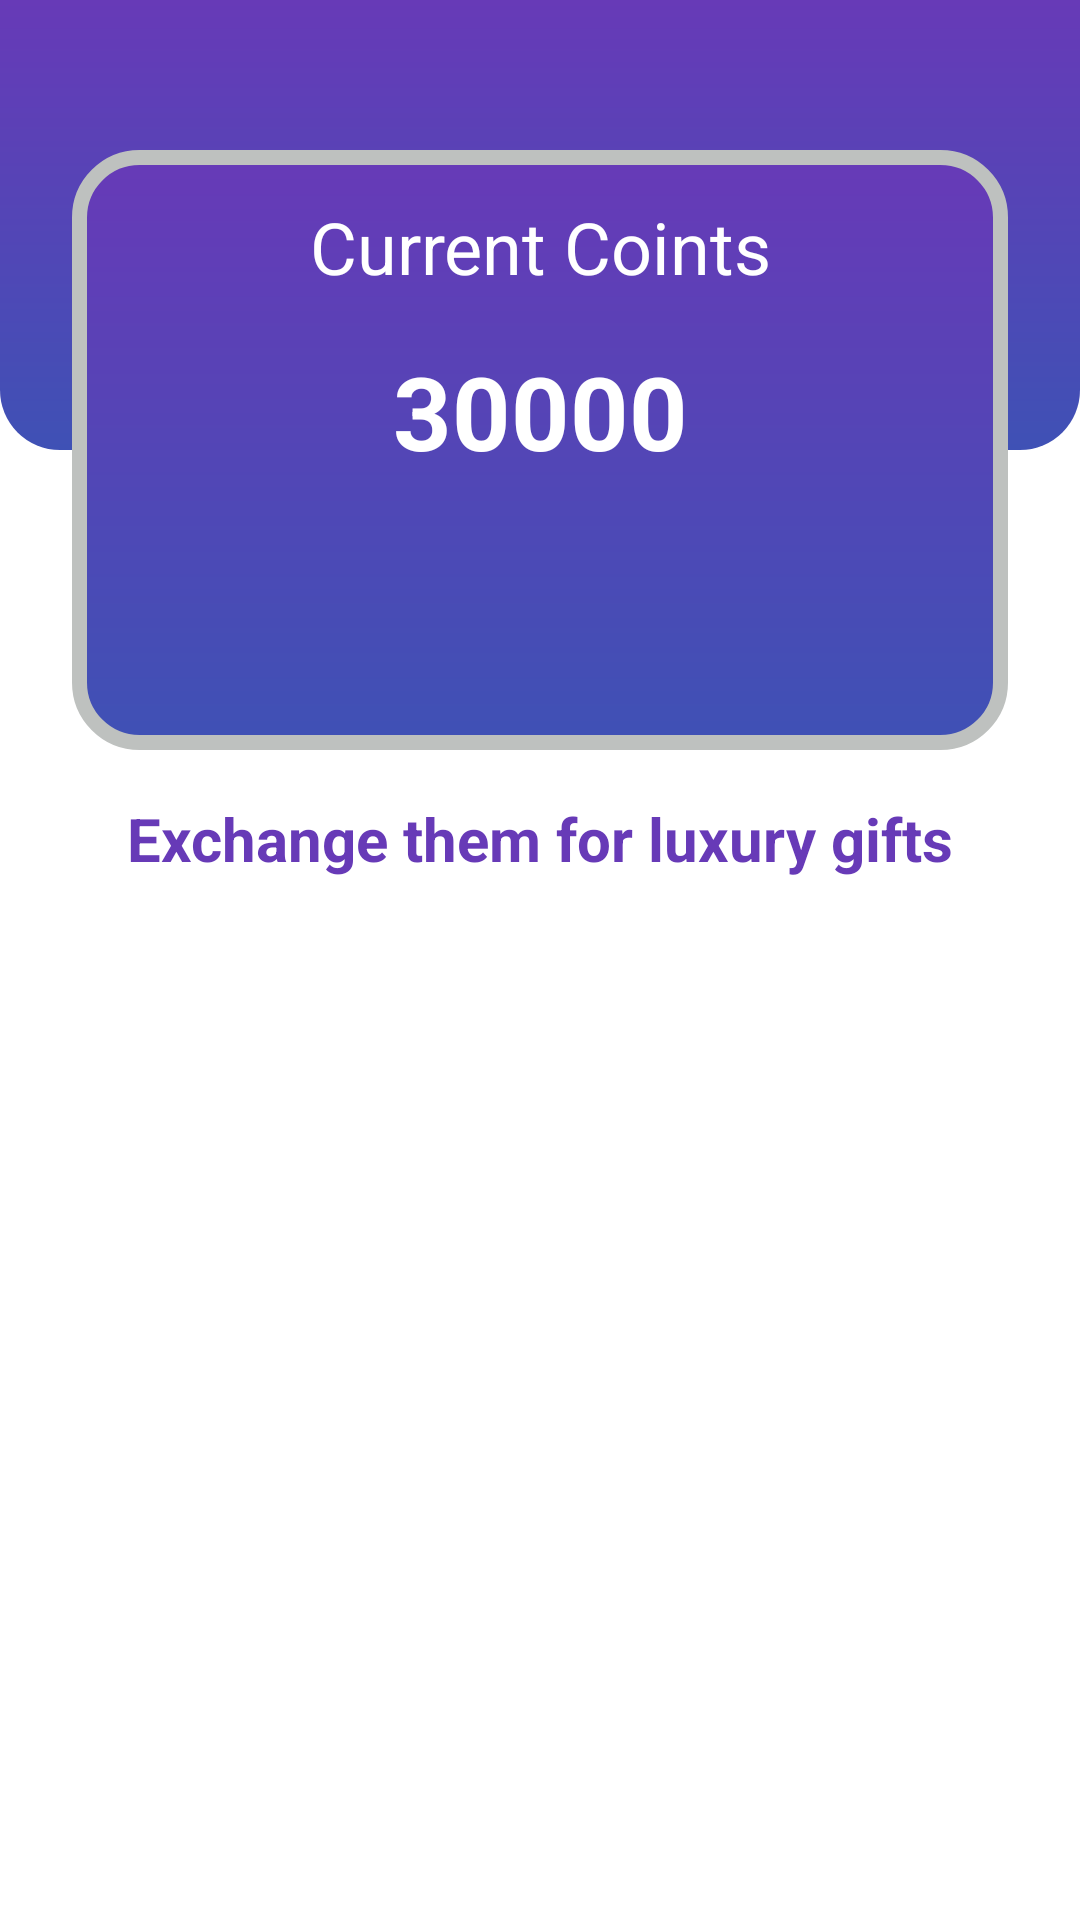

Write the Android layout XML for this screen, with the resource values it uses.
<!-- AndroidManifest.xml: application theme Theme.QuizGame -->
<!-- res/layout/fragment_wallet.xml -->
<?xml version="1.0" encoding="utf-8"?>
<androidx.constraintlayout.widget.ConstraintLayout xmlns:android="http://schemas.android.com/apk/res/android"
    xmlns:app="http://schemas.android.com/apk/res-auto"
    xmlns:tools="http://schemas.android.com/tools"
    android:id="@+id/constraintLayout"
    android:layout_width="match_parent"
    android:layout_height="match_parent"
    tools:context=".WalletFragment">

    <View
        android:id="@+id/view6"
        android:layout_width="0dp"
        android:layout_height="150dp"
        android:background="@drawable/background_button"
        app:layout_constraintEnd_toEndOf="parent"
        app:layout_constraintStart_toStartOf="parent"
        app:layout_constraintTop_toTopOf="parent" />

    <View
        android:id="@+id/view7"
        android:layout_width="0dp"
        android:layout_height="200dp"
        android:layout_marginStart="24dp"
        android:layout_marginTop="50dp"
        android:layout_marginEnd="24dp"
        android:background="@drawable/rounded_box"
        app:layout_constraintEnd_toEndOf="parent"
        app:layout_constraintStart_toStartOf="parent"
        app:layout_constraintTop_toTopOf="parent" />

    <TextView
        android:id="@+id/name_text"
        android:layout_width="0dp"
        android:layout_height="wrap_content"
        android:layout_marginStart="16dp"
        android:layout_marginTop="16dp"
        android:layout_marginEnd="16dp"
        android:gravity="center"
        android:text="Current Coints"
        android:textColor="@color/color_white"
        android:textSize="24sp"
        app:layout_constraintEnd_toEndOf="@+id/view7"
        app:layout_constraintHorizontal_bias="0.501"
        app:layout_constraintStart_toStartOf="@+id/view7"
        app:layout_constraintTop_toTopOf="@+id/view7" />

    <TextView
        android:id="@+id/currentCoints"
        android:layout_width="0dp"
        android:layout_height="wrap_content"
        android:layout_marginStart="16dp"
        android:layout_marginTop="16dp"
        android:layout_marginEnd="16dp"
        android:gravity="center"
        android:text="30000"
        android:textColor="@color/color_white"
        android:textSize="34sp"
        android:textStyle="bold"
        app:layout_constraintEnd_toEndOf="@+id/name_text"
        app:layout_constraintHorizontal_bias="0.457"
        app:layout_constraintStart_toStartOf="@+id/name_text"
        app:layout_constraintTop_toBottomOf="@+id/name_text" />

    <ImageView
        android:id="@+id/imageView9"
        android:layout_width="180dp"
        android:layout_height="70dp"
        android:layout_marginEnd="32dp"
        android:src="@drawable/coin_treasure"
        app:layout_constraintBottom_toBottomOf="@+id/view7"
        app:layout_constraintEnd_toEndOf="@+id/view7" />

    <ImageView
        android:id="@+id/imageView13"
        android:layout_width="100dp"
        android:layout_height="70dp"
        android:layout_marginStart="16dp"
        android:layout_marginBottom="8dp"
        android:src="@drawable/victory_icon"
        app:layout_constraintBottom_toBottomOf="@+id/view7"
        app:layout_constraintStart_toStartOf="@+id/view7" />

    <TextView
        android:id="@+id/textView22"
        android:layout_width="wrap_content"
        android:layout_height="wrap_content"
        android:layout_marginTop="16dp"
        android:text="Exchange them for luxury gifts"
        android:textColor="@color/colorPurple"
        android:textSize="20sp"
        android:textStyle="bold"
        app:layout_constraintEnd_toEndOf="@+id/view7"
        app:layout_constraintStart_toStartOf="@+id/view7"
        app:layout_constraintTop_toBottomOf="@+id/view7" />

    <androidx.recyclerview.widget.RecyclerView
        android:id="@+id/recyclerview_gift"
        android:layout_width="0dp"
        android:layout_height="0dp"
        android:layout_marginStart="16dp"
        android:layout_marginTop="16dp"
        android:layout_marginEnd="16dp"
        android:layout_marginBottom="8dp"
        app:layout_constraintBottom_toBottomOf="parent"
        app:layout_constraintEnd_toEndOf="parent"
        app:layout_constraintHorizontal_bias="1.0"
        app:layout_constraintStart_toStartOf="parent"
        app:layout_constraintTop_toBottomOf="@+id/textView22" />
</androidx.constraintlayout.widget.ConstraintLayout>
<!-- resources referenced by this layout -->
<resources>
  <color name="colorPurple">#673AB7</color>
  <color name="color_white">#FFFFFF</color>
  <!-- drawable background_button (drawable) -->
  <?xml version="1.0" encoding="utf-8"?>
  <shape xmlns:android="http://schemas.android.com/apk/res/android">
      <gradient
          android:startColor="@color/colorPurple"
          android:endColor="@color/colorBlue"
          android:angle="270"/>
      <corners
          android:bottomLeftRadius="20dp"
          android:bottomRightRadius="20dp"/>
  </shape>
  <!-- drawable rounded_box (drawable) -->
  <?xml version="1.0" encoding="utf-8"?>
  <shape xmlns:android="http://schemas.android.com/apk/res/android">
      <stroke android:width="5dp"
          android:color="@color/darkGray"/>
      <corners android:radius="20dp"/>
      <gradient android:startColor="@color/colorPurple"
          android:endColor="@color/colorBlue"
          android:angle="270"/>
  </shape>
  <style name="Theme.QuizGame" parent="Theme.MaterialComponents.DayNight.NoActionBar">
           Primary brand color.
          <item name="colorPrimary">@color/colorBlue</item>
          <item name="colorPrimaryVariant">@color/black</item>
          <item name="colorOnPrimary">@color/color_white</item>
           Secondary brand color.
          <item name="colorSecondary">@color/colorPurple</item>
          <item name="colorSecondaryVariant">@color/colorPurple</item>
          <item name="colorOnSecondary">@color/colorPurple</item>
           Status bar color.
          <item name="android:statusBarColor" tools:targetApi="l">?attr/colorPrimaryVariant</item>
           Customize your theme here.
      </style>
  <color name="colorBlue">#3F51B5</color>
  <color name="darkGray">#BEC1BF</color>
  <color name="black">#0C0C0C</color>
</resources>
